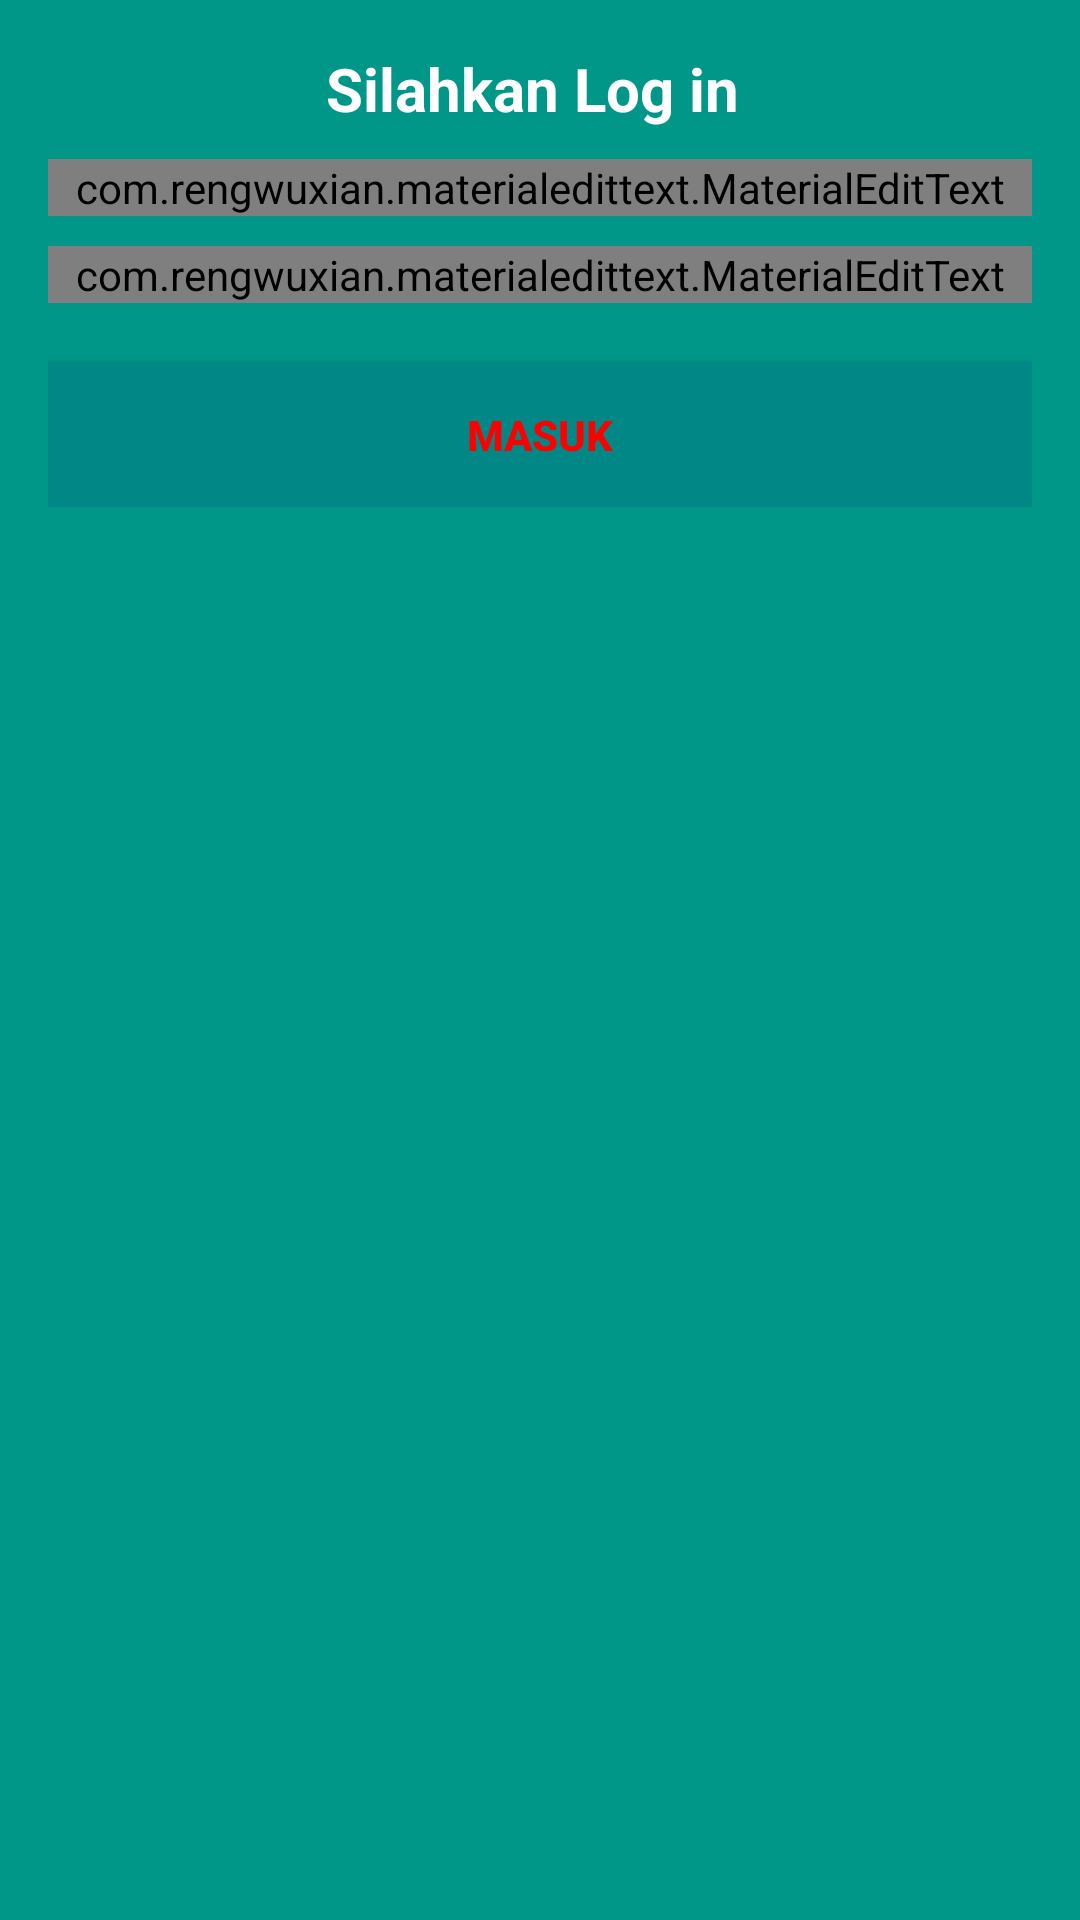

The Android layout XML behind this screen, and the referenced resources:
<!-- AndroidManifest.xml: application theme Theme.TryIT -->
<!-- res/layout/activity_login2.xml -->
<?xml version="1.0" encoding="utf-8"?>
<RelativeLayout xmlns:android="http://schemas.android.com/apk/res/android"
    xmlns:app="http://schemas.android.com/apk/res-auto"
    xmlns:tools="http://schemas.android.com/tools"
    android:layout_width="match_parent"
    android:layout_height="match_parent"
    android:background="#009688"
    tools:context=".LoginActivity2">


    <ScrollView
        android:layout_width="match_parent"
        android:layout_height="match_parent">

    <LinearLayout
        android:layout_width="match_parent"
        android:orientation="vertical"
        android:gravity="center_horizontal"
        android:padding="16dp"
        android:layout_height="wrap_content">

        <TextView
            android:layout_width="wrap_content"
            android:layout_height="wrap_content"
            android:text="Silahkan Log in "
            android:textColor="#ffff"
            android:textSize="20sp"
            android:textStyle="bold"/>
        <ImageView
            android:layout_width="match_parent"
            android:layout_height="wrap_content"
            android:src="@drawable/ic_baseline_account_circle_24"
            tools:visibility="visible" />


        <com.rengwuxian.materialedittext.MaterialEditText
            android:layout_width="match_parent"
            android:layout_height="wrap_content"
            android:id="@+id/email"
            android:inputType="textEmailAddress"
            android:layout_marginTop="10dp"
            app:met_floatingLabel="highlight"
            android:hint="Email"/>

        <com.rengwuxian.materialedittext.MaterialEditText
            android:layout_width="match_parent"
            android:layout_height="wrap_content"
            android:id="@+id/password"
            android:inputType="textPassword"
            android:layout_marginTop="10dp"
            app:met_floatingLabel="highlight"
            android:hint="Password"/>

        <Button
            android:layout_width="match_parent"
            android:layout_height="wrap_content"
            android:layout_marginTop="20dp"
            android:text="Masuk"
            android:background="@color/teal_700"
            android:textColor="#FF0000"
            android:textStyle="bold"
            android:id="@+id/btn_login"/>


    </LinearLayout>

    </ScrollView>

</RelativeLayout>
<!-- resources referenced by this layout -->
<resources>
  <style name="Theme.TryIT" parent="Theme.MaterialComponents.DayNight.DarkActionBar">
          
          <item name="colorPrimary">@color/purple_500</item>
          <item name="colorPrimaryVariant">@color/purple_700</item>
          <item name="colorOnPrimary">@color/white</item>
          
          <item name="colorSecondary">@color/teal_200</item>
          <item name="colorSecondaryVariant">@color/teal_700</item>
          <item name="colorOnSecondary">@color/black</item>
          
          <item name="android:statusBarColor" tools:targetApi="l">?attr/colorPrimaryVariant</item>
          
      </style>
  <!-- not gathered from this repository: default colours our renderer supplied (Android Studio template values) -->
  <color name="purple_500">#FF6200EE</color>
  <color name="purple_700">#FF3700B3</color>
  <color name="teal_200">#FF03DAC5</color>
  <color name="teal_700">#FF018786</color>
  <color name="black">#FF000000</color>
  <color name="white">#FFFFFFFF</color>
</resources>
